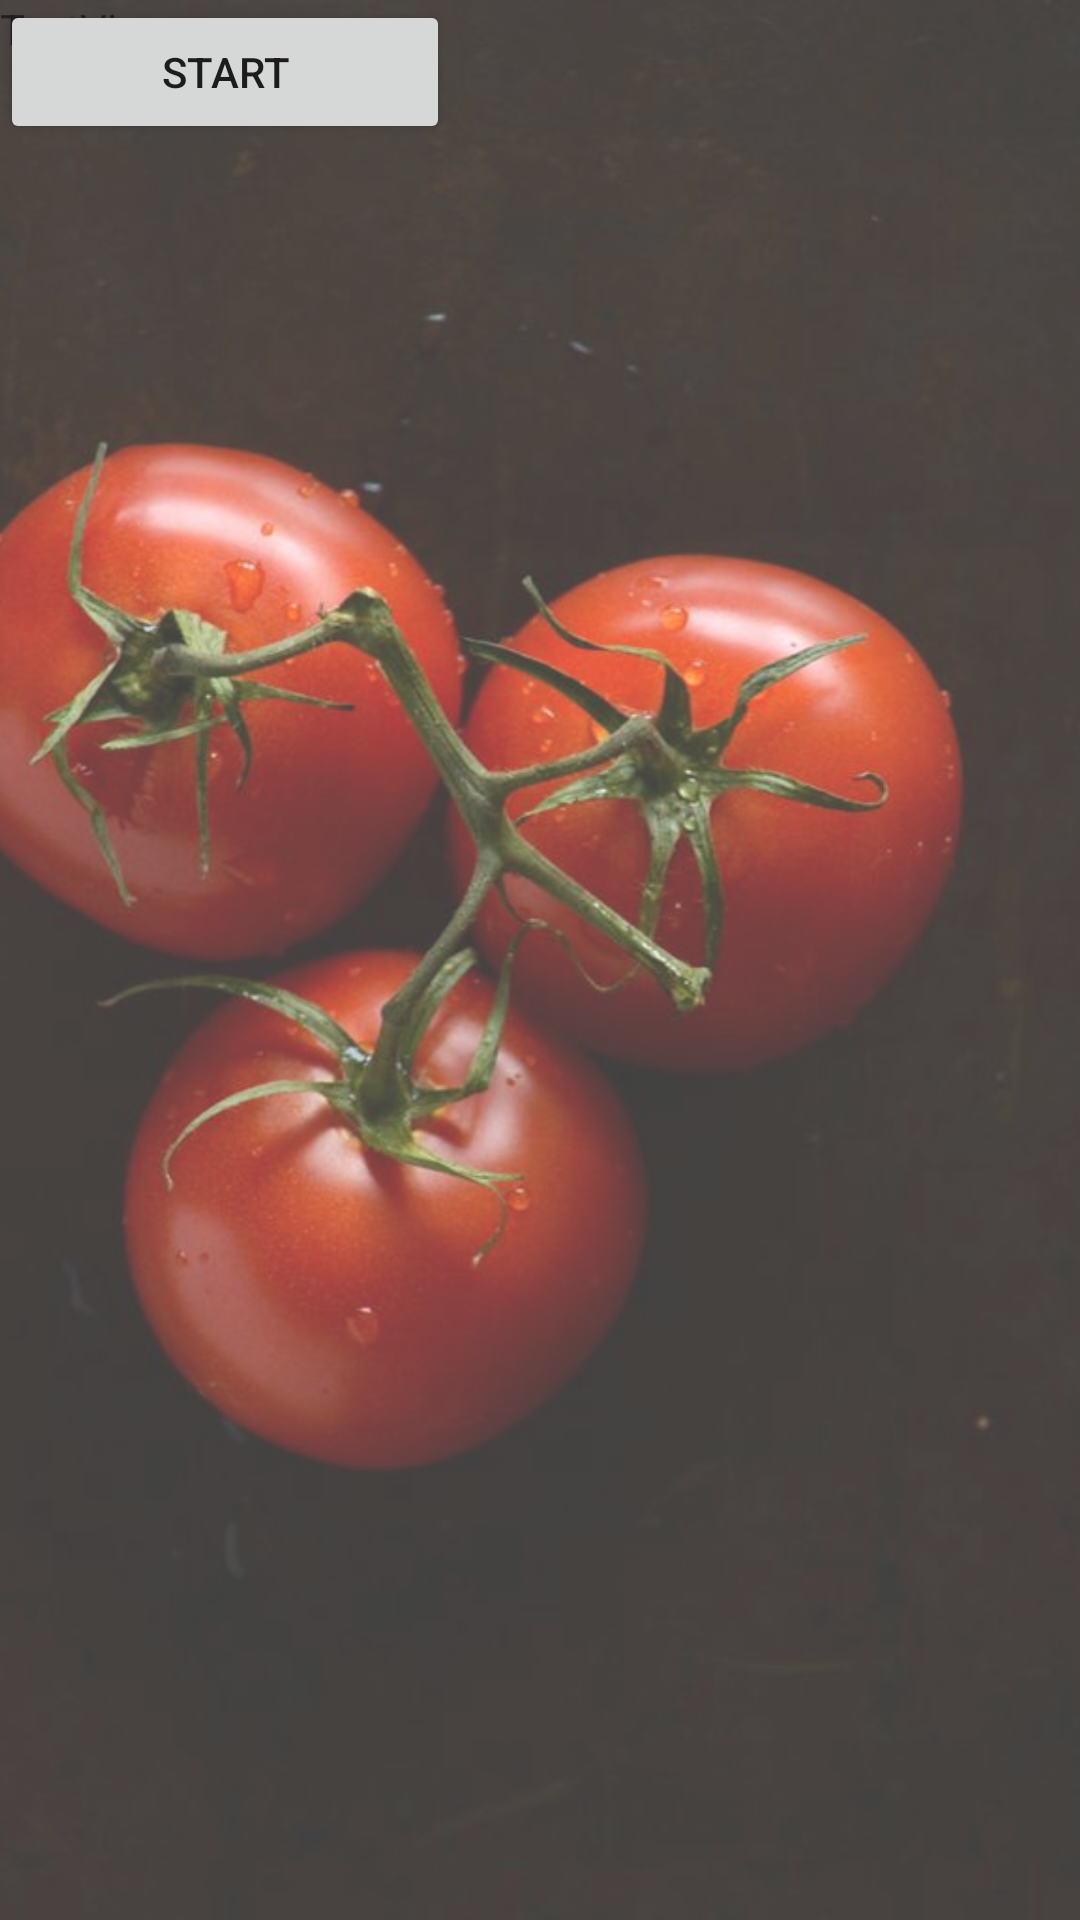

Produce the Android XML layout that renders to this screen, including the resource entries it uses.
<!-- AndroidManifest.xml: application theme Theme.EManager -->
<!-- res/layout/activity_main.xml -->
<?xml version="1.0" encoding="utf-8"?>
<RelativeLayout xmlns:android="http://schemas.android.com/apk/res/android"
    xmlns:app="http://schemas.android.com/apk/res-auto"
    xmlns:tools="http://schemas.android.com/tools"
    android:layout_width="match_parent"
    android:layout_height="match_parent"
    android:background="#1BFFFFFF"
    android:gravity="center_horizontal|center_vertical"
    tools:context=".MainActivity">

    <ImageView
        android:id="@+id/imageView2"
        android:layout_width="wrap_content"
        android:layout_height="wrap_content"
        android:contentDescription="@string/codesc_bg"
        android:scaleType="centerCrop"
        app:srcCompat="@drawable/bg" />

    <androidx.constraintlayout.widget.ConstraintLayout
        android:layout_width="match_parent"
        android:layout_height="match_parent"
        android:background="#40FFFFFF">

        <TextView
            android:id="@+id/textView2"
            android:layout_width="wrap_content"
            android:layout_height="wrap_content"
            android:gravity="center"
            android:text="@string/textview"
            tools:layout_editor_absoluteX="176dp"
            tools:layout_editor_absoluteY="273dp" />

        <Button
            android:id="@+id/button"
            android:layout_width="150dp"
            android:layout_height="wrap_content"
            android:contentDescription="@string/codesc_btn"
            android:gravity="center|center_horizontal|center_vertical"
            android:shadowColor="#000000"
            android:text="@string/start"
            tools:layout_editor_absoluteX="130dp"
            tools:layout_editor_absoluteY="341dp" />
    </androidx.constraintlayout.widget.ConstraintLayout>
</RelativeLayout>
<!-- resources referenced by this layout -->
<resources>
  <!-- drawable bg: jpg bitmap (drawable, 42312 bytes) -->
  <string name="codesc_bg">Background Aplikasi</string>
  <string name="codesc_btn">Button</string>
  <string name="start">start</string>
  <string name="textview">TextView</string>
  <style name="Theme.EManager" parent="Theme.MaterialComponents.DayNight.DarkActionBar">
          
          <item name="colorPrimary">@color/gray</item>
          <item name="colorPrimaryVariant">@color/purple_700</item>
          <item name="colorOnPrimary">@color/white</item>
          
          <item name="colorSecondary">@color/teal_200</item>
          <item name="colorSecondaryVariant">@color/teal_700</item>
          <item name="colorOnSecondary">@color/black</item>
          
          <item name="android:statusBarColor" tools:targetApi="l">?attr/colorPrimaryVariant</item>
          
      </style>
  <color name="gray">#758283</color>
  <color name="purple_700">#FF3700B3</color>
  <color name="white">#FFFFFFFF</color>
  <color name="teal_200">#FF03DAC5</color>
  <color name="teal_700">#FF018786</color>
  <color name="black">#FF000000</color>
</resources>
